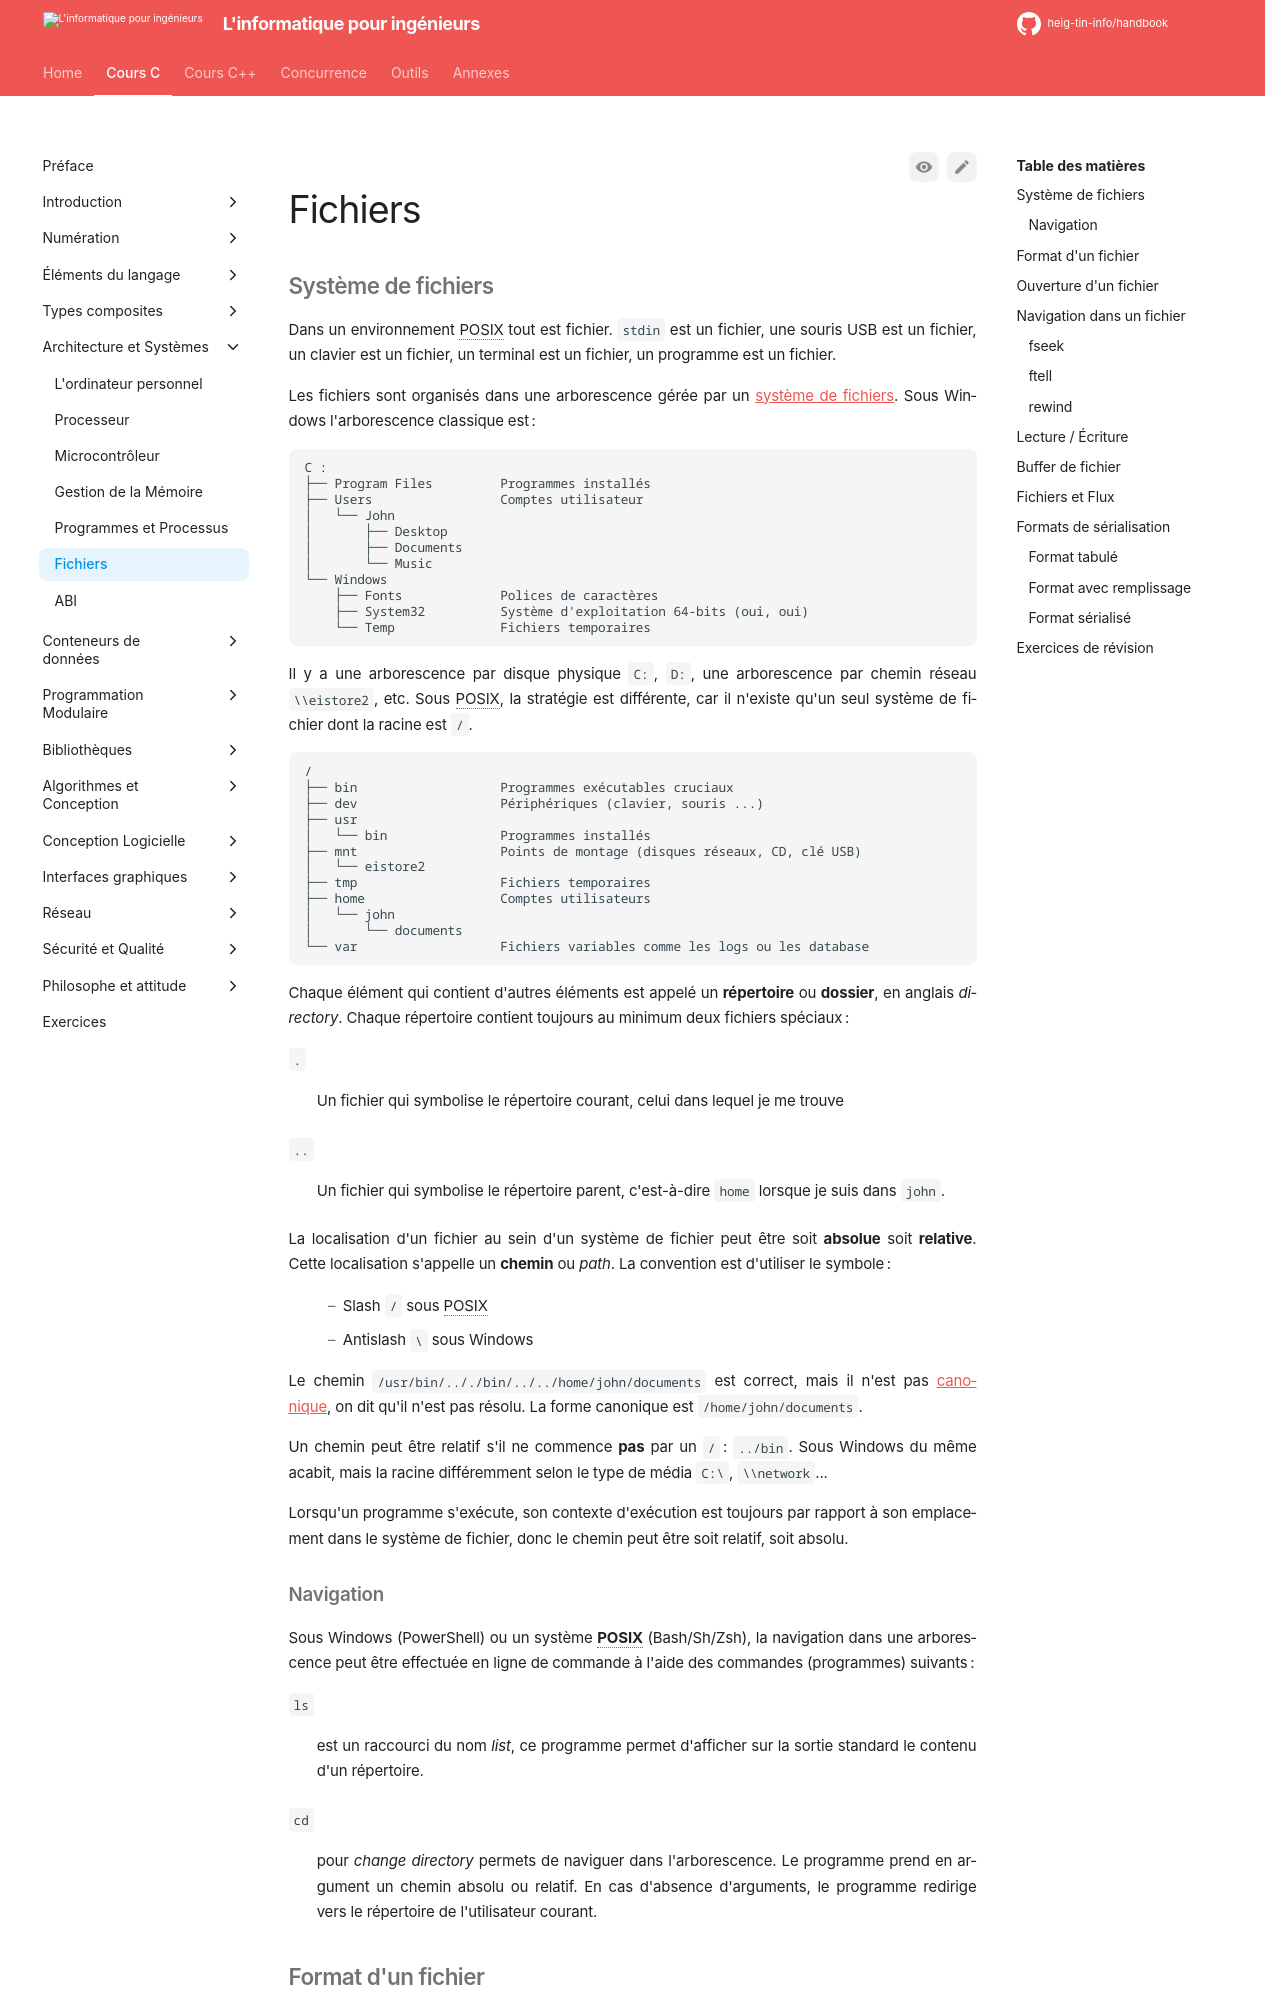

repository: heig-tin-info/handbook · page: course-c/25-architecture-and-systems/files/index.html · generator: mkdocs

# Fichiers

## Système de fichiers

Dans un environnement POSIX tout est fichier. `stdin` est un fichier, une souris USB est un fichier, un clavier est un fichier, un terminal est un fichier, un programme est un fichier.

Les fichiers sont organisés dans une arborescence gérée par un [système de fichiers](https://fr.wikipedia.org/wiki/Syst%C3%A8me_de_fichiers). Sous Windows l'arborescence classique est :

```console
C :
├── Program Files         Programmes installés
├── Users                 Comptes utilisateur
│   └── John
│       ├── Desktop
│       ├── Documents
│       └── Music
└── Windows
    ├── Fonts             Polices de caractères
    ├── System32          Système d'exploitation 64-bits (oui, oui)
    └── Temp              Fichiers temporaires
```

Il y a une arborescence par disque physique `C:`, `D:`, une arborescence par chemin réseau `\\eistore2`, etc. Sous POSIX, la stratégie est différente, car il n'existe qu'un seul système de fichier dont la racine est `/`.

```console
/
├── bin                   Programmes exécutables cruciaux
├── dev                   Périphériques (clavier, souris ...)
├── usr
│   └── bin               Programmes installés
├── mnt                   Points de montage (disques réseaux, CD, clé USB)
│   └── eistore2
├── tmp                   Fichiers temporaires
├── home                  Comptes utilisateurs
│   └── john
│       └── documents
└── var                   Fichiers variables comme les logs ou les database
```

Chaque élément qui contient d'autres éléments est appelé un **répertoire** ou **dossier**, en anglais *directory*. Chaque répertoire contient toujours au minimum deux fichiers spéciaux :

`.`

: Un fichier qui symbolise le répertoire courant, celui dans lequel je me trouve

`..`

: Un fichier qui symbolise le répertoire parent, c'est à dire `home` lorsque je suis dans `john`.

La localisation d'un fichier au sein d'un système de fichier peut être soit **absolue** soit **relative**. Cette localisation s'appelle un **chemin** ou *path*. La convention est d'utiliser le symbole :

- Slash `/` sous POSIX
- Antislash `\` sous Windows

Le chemin `/usr/bin/.././bin/../../home/john/documents` est correct, mais il n'est pas [canonique](<https://fr.wikipedia.org/wiki/Canonique_(math%C3%A9matiques)>). La forme canonique est `/home/john/documents`. Un chemin peut être relatif s'il ne commence pas par un `/`: `../bin`. Sous Windows c'est pareil, mais la racine différemment selon le type de média `C:\`, `\\network`, ...

Lorsqu'un programme s'exécute, son contexte d'exécution est toujours par rapport à son emplacement dans le système de fichier, donc le chemin peut être soit relatif, soit absolu.

### Navigation

Sous Windows (PowerShell) ou un système **POSIX** (Bash/Sh/Zsh), la navigation dans une arborescence peut être effectuée en ligne de commande à l'aide des commandes (programmes) suivants :

- `ls` est un raccourci du nom *list*, ce programme permet d'afficher sur la sortie standard le contenu d'un répertoire.
- `cd` pour *change directory* permets de naviguer dans l'arborescence. Le programme prend en argument un chemin absolu ou relatif. En cas d'absence d'arguments, le programme redirige vers le répertoire de l'utilisateur courant.
